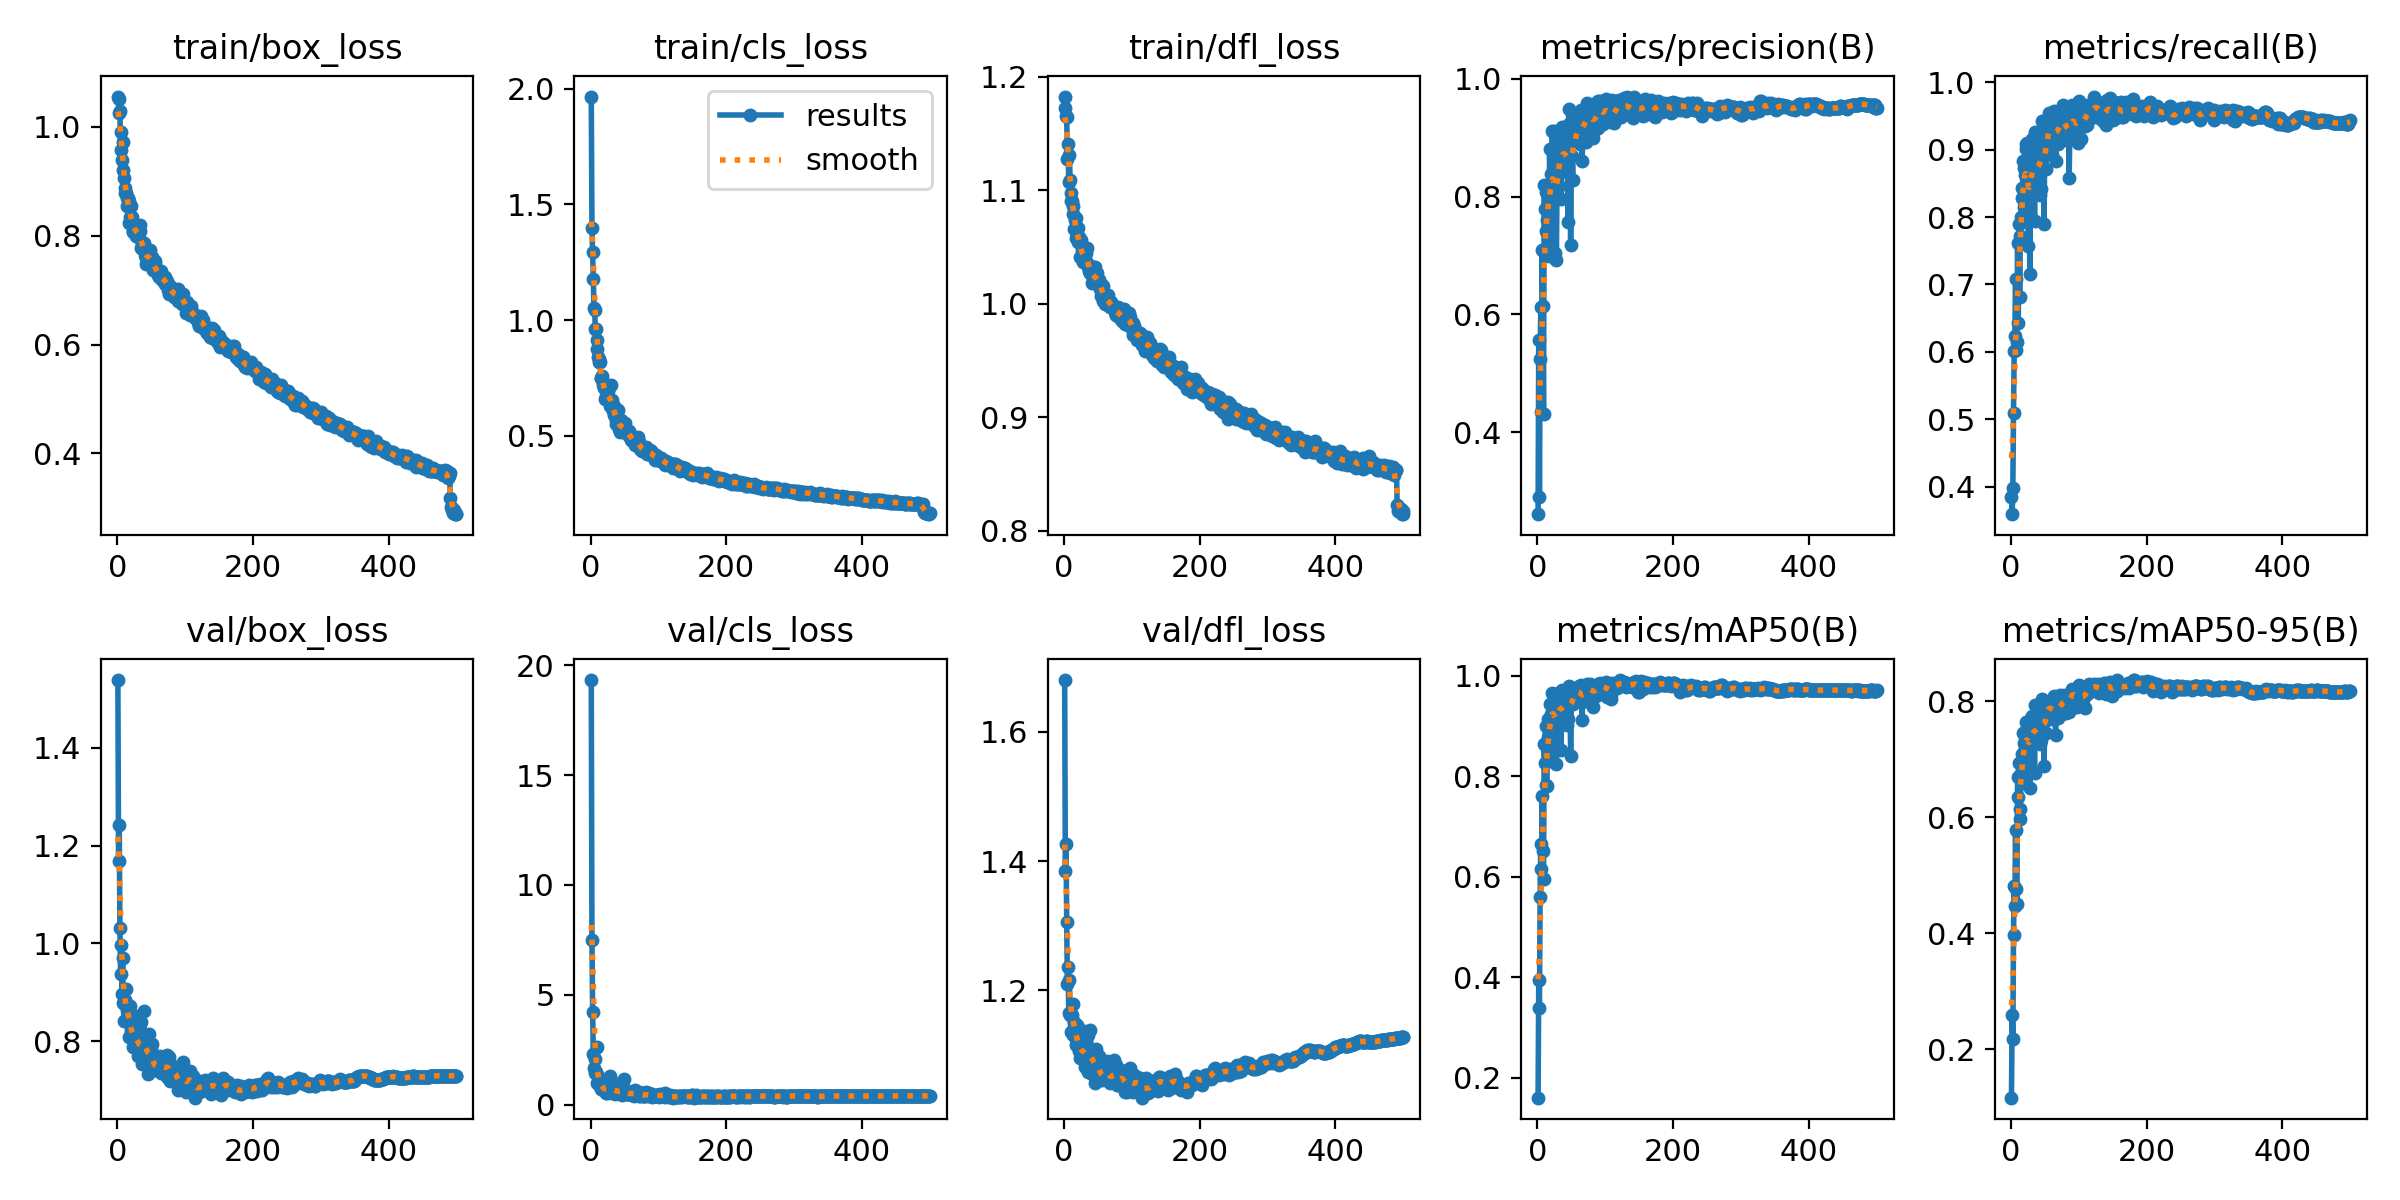

Data behind this chart, as committed beside it:
epoch, train/box_loss, train/cls_loss, train/dfl_loss, metrics/precision(B), metrics/recall(B), metrics/mAP50(B), metrics/mAP50-95(B), val/box_loss, val/cls_loss, val/dfl_loss, lr/pg0, lr/pg1, lr/pg2
1, 1.056, 1.966, 1.173, 0.2609, 0.3842, 0.1608, 0.1164, 1.539, 19.33, 1.68, 0.07026, 0.003305, 0.003305
2, 1.051, 1.4, 1.183, 0.556, 0.3593, 0.3944, 0.2594, 1.169, 7.514, 1.385, 0.04024, 0.006625, 0.006625
3, 1.026, 1.294, 1.165, 0.2893, 0.3979, 0.3394, 0.2179, 1.242, 4.238, 1.426, 0.01022, 0.009932, 0.009932
4, 1.028, 1.176, 1.165, 0.5249, 0.5091, 0.559, 0.3971, 1.032, 2.316, 1.306, 0.009941, 0.009941, 0.009941
5, 0.9578, 1.052, 1.128, 0.6121, 0.6007, 0.6647, 0.4814, 0.9378, 1.669, 1.21, 0.009921, 0.009921, 0.009921
6, 0.9909, 1.042, 1.141, 0.4343, 0.6228, 0.6145, 0.4476, 0.9976, 2.06, 1.236, 0.009901, 0.009901, 0.009901
7, 0.9397, 0.962, 1.108, 0.7085, 0.7075, 0.7606, 0.5774, 0.8974, 1.44, 1.164, 0.009881, 0.009881, 0.009881
8, 0.9726, 0.9627, 1.132, 0.6134, 0.6022, 0.6504, 0.4767, 0.97, 1.479, 1.215, 0.009861, 0.009861, 0.009861
9, 0.9202, 0.8733, 1.109, 0.4312, 0.6154, 0.5949, 0.4507, 0.8779, 2.609, 1.161, 0.009842, 0.009842, 0.009842
10, 0.9056, 0.9147, 1.098, 0.8196, 0.7616, 0.8632, 0.6689, 0.8406, 0.9914, 1.136, 0.009822, 0.009822, 0.009822
11, 0.8784, 0.8384, 1.09, 0.7793, 0.6434, 0.8264, 0.634, 0.8848, 1.299, 1.164, 0.009802, 0.009802, 0.009802
12, 0.8885, 0.8187, 1.091, 0.8076, 0.7894, 0.8993, 0.6932, 0.8847, 0.8905, 1.161, 0.009782, 0.009782, 0.009782
13, 0.8778, 0.8313, 1.086, 0.7418, 0.6809, 0.7825, 0.5969, 0.9067, 1.233, 1.179, 0.009762, 0.009762, 0.009762
14, 0.8698, 0.8185, 1.079, 0.7598, 0.7714, 0.7805, 0.6141, 0.8442, 1.11, 1.131, 0.009743, 0.009743, 0.009743
15, 0.8549, 0.7497, 1.066, 0.8139, 0.8002, 0.877, 0.6766, 0.8646, 0.8074, 1.151, 0.009723, 0.009723, 0.009723
16, 0.8686, 0.7489, 1.073, 0.7892, 0.8435, 0.9128, 0.7086, 0.8731, 0.7335, 1.147, 0.009703, 0.009703, 0.009703
17, 0.8647, 0.7581, 1.075, 0.6992, 0.8278, 0.8318, 0.6584, 0.8433, 0.8579, 1.124, 0.009683, 0.009683, 0.009683
18, 0.8232, 0.7177, 1.058, 0.8804, 0.8829, 0.944, 0.7448, 0.8083, 0.6539, 1.116, 0.009663, 0.009663, 0.009663
19, 0.8341, 0.7345, 1.06, 0.7673, 0.8152, 0.9059, 0.6959, 0.8728, 0.8861, 1.147, 0.009644, 0.009644, 0.009644
20, 0.8538, 0.7058, 1.067, 0.8384, 0.8724, 0.9244, 0.728, 0.818, 0.7079, 1.115, 0.009624, 0.009624, 0.009624
21, 0.8277, 0.6595, 1.054, 0.806, 0.8628, 0.9084, 0.7187, 0.8242, 0.7379, 1.12, 0.009604, 0.009604, 0.009604
22, 0.8335, 0.6723, 1.059, 0.9109, 0.9088, 0.9649, 0.764, 0.8121, 0.5413, 1.106, 0.009584, 0.009584, 0.009584
23, 0.807, 0.6622, 1.053, 0.8149, 0.9015, 0.9349, 0.7499, 0.7879, 0.6623, 1.095, 0.009564, 0.009564, 0.009564
24, 0.8079, 0.6733, 1.041, 0.9107, 0.9092, 0.9606, 0.764, 0.8215, 0.5453, 1.117, 0.009545, 0.009545, 0.009545
25, 0.8214, 0.6947, 1.056, 0.8529, 0.8431, 0.9326, 0.7431, 0.8057, 0.7331, 1.102, 0.009525, 0.009525, 0.009525
26, 0.8067, 0.699, 1.039, 0.7039, 0.7575, 0.857, 0.6881, 0.7927, 0.8766, 1.102, 0.009505, 0.009505, 0.009505
27, 0.8113, 0.6573, 1.048, 0.8201, 0.8582, 0.9284, 0.7383, 0.7932, 0.7005, 1.098, 0.009485, 0.009485, 0.009485
28, 0.7987, 0.628, 1.037, 0.6925, 0.7162, 0.8237, 0.651, 0.8174, 1.313, 1.118, 0.009465, 0.009465, 0.009465
29, 0.808, 0.6505, 1.038, 0.8362, 0.8841, 0.9377, 0.7338, 0.8521, 0.7087, 1.137, 0.009446, 0.009446, 0.009446
30, 0.8125, 0.7212, 1.047, 0.8866, 0.8949, 0.9579, 0.7714, 0.7866, 0.6587, 1.093, 0.009426, 0.009426, 0.009426
31, 0.7978, 0.6549, 1.044, 0.8885, 0.9153, 0.9663, 0.7753, 0.7697, 0.5505, 1.082, 0.009406, 0.009406, 0.009406
32, 0.7973, 0.6243, 1.038, 0.8176, 0.8706, 0.9162, 0.7319, 0.7817, 0.6982, 1.09, 0.009386, 0.009386, 0.009386
33, 0.8198, 0.609, 1.045, 0.9042, 0.866, 0.9495, 0.7583, 0.8013, 0.6783, 1.103, 0.009366, 0.009366, 0.009366
34, 0.8078, 0.6285, 1.049, 0.8821, 0.8964, 0.955, 0.7604, 0.7736, 0.5773, 1.087, 0.009347, 0.009347, 0.009347
35, 0.7769, 0.5892, 1.032, 0.7951, 0.7946, 0.8524, 0.6764, 0.8381, 0.977, 1.13, 0.009327, 0.009327, 0.009327
36, 0.7841, 0.5927, 1.034, 0.9186, 0.9267, 0.971, 0.793, 0.7528, 0.4854, 1.074, 0.009307, 0.009307, 0.009307
37, 0.7784, 0.5696, 1.029, 0.8522, 0.8748, 0.9398, 0.7608, 0.7691, 0.6546, 1.083, 0.009287, 0.009287, 0.009287
38, 0.7838, 0.5515, 1.028, 0.872, 0.8539, 0.925, 0.7408, 0.7919, 0.6526, 1.094, 0.009267, 0.009267, 0.009267
39, 0.7863, 0.5688, 1.027, 0.8888, 0.8803, 0.9611, 0.7473, 0.8612, 0.5974, 1.138, 0.009248, 0.009248, 0.009248
40, 0.7794, 0.6101, 1.033, 0.8909, 0.8712, 0.9475, 0.7619, 0.8026, 0.5613, 1.101, 0.009228, 0.009228, 0.009228
41, 0.7645, 0.5503, 1.027, 0.8758, 0.8793, 0.9432, 0.771, 0.7554, 0.5809, 1.071, 0.009208, 0.009208, 0.009208
42, 0.7473, 0.5304, 1.018, 0.8732, 0.8913, 0.9427, 0.7533, 0.8117, 0.5972, 1.107, 0.009188, 0.009188, 0.009188
43, 0.76, 0.517, 1.022, 0.8415, 0.8331, 0.9018, 0.7262, 0.7802, 0.6592, 1.087, 0.009168, 0.009168, 0.009168
44, 0.7619, 0.5438, 1.025, 0.8884, 0.9138, 0.9649, 0.7724, 0.7735, 0.5222, 1.091, 0.009149, 0.009149, 0.009149
45, 0.7711, 0.5668, 1.032, 0.7573, 0.8421, 0.914, 0.7336, 0.7669, 0.7943, 1.084, 0.009129, 0.009129, 0.009129
46, 0.7503, 0.5281, 1.022, 0.9493, 0.9424, 0.9784, 0.8046, 0.7321, 0.433, 1.057, 0.009109, 0.009109, 0.009109
47, 0.7582, 0.5264, 1.018, 0.9232, 0.9135, 0.974, 0.7703, 0.8147, 0.5164, 1.11, 0.009089, 0.009089, 0.009089
48, 0.773, 0.5547, 1.027, 0.9144, 0.9061, 0.9616, 0.7733, 0.7922, 0.5223, 1.093, 0.009069, 0.009069, 0.009069
49, 0.7573, 0.5224, 1.022, 0.7183, 0.7889, 0.8408, 0.6888, 0.7472, 1.175, 1.067, 0.00905, 0.00905, 0.00905
50, 0.756, 0.5388, 1.018, 0.8912, 0.9039, 0.9524, 0.7651, 0.7854, 0.6247, 1.094, 0.00903, 0.00903, 0.00903
51, 0.7605, 0.5548, 1.021, 0.8694, 0.921, 0.9647, 0.7769, 0.7595, 0.5463, 1.078, 0.00901, 0.00901, 0.00901
52, 0.7558, 0.5133, 1.021, 0.8286, 0.8707, 0.9438, 0.7456, 0.795, 0.6589, 1.099, 0.00899, 0.00899, 0.00899
53, 0.7364, 0.5173, 1.013, 0.9338, 0.9285, 0.9722, 0.793, 0.7399, 0.4747, 1.063, 0.00897, 0.00897, 0.00897
54, 0.7369, 0.5228, 1.006, 0.9076, 0.9186, 0.9677, 0.7959, 0.7423, 0.4966, 1.065, 0.008951, 0.008951, 0.008951
55, 0.7487, 0.5041, 1.015, 0.8954, 0.9338, 0.9702, 0.7984, 0.745, 0.4889, 1.063, 0.008931, 0.008931, 0.008931
56, 0.7528, 0.516, 1.017, 0.8929, 0.9257, 0.9485, 0.7789, 0.7414, 0.578, 1.061, 0.008911, 0.008911, 0.008911
57, 0.7414, 0.5191, 1.016, 0.8934, 0.9537, 0.9716, 0.7916, 0.7539, 0.4755, 1.07, 0.008891, 0.008891, 0.008891
58, 0.7313, 0.4935, 1.003, 0.9061, 0.9344, 0.9729, 0.7975, 0.7442, 0.468, 1.062, 0.008871, 0.008871, 0.008871
59, 0.7343, 0.4808, 1.008, 0.9177, 0.9292, 0.9716, 0.7979, 0.7453, 0.4786, 1.074, 0.008852, 0.008852, 0.008852
60, 0.7278, 0.4992, 1.004, 0.9148, 0.8922, 0.9607, 0.7694, 0.7529, 0.5745, 1.074, 0.008832, 0.008832, 0.008832
... 440 more rows
